Run: headless pygame with SDL's dummy video driver; simulated clock (each Clock.tick advances the game by its frame time, no real sleeping); random seed 0; keys injected as events and as key.get_pressed() state; mouse plan: one left click at the window centre at the start of phase 2, then a move to the lower-right quarter at the start of phase 3.
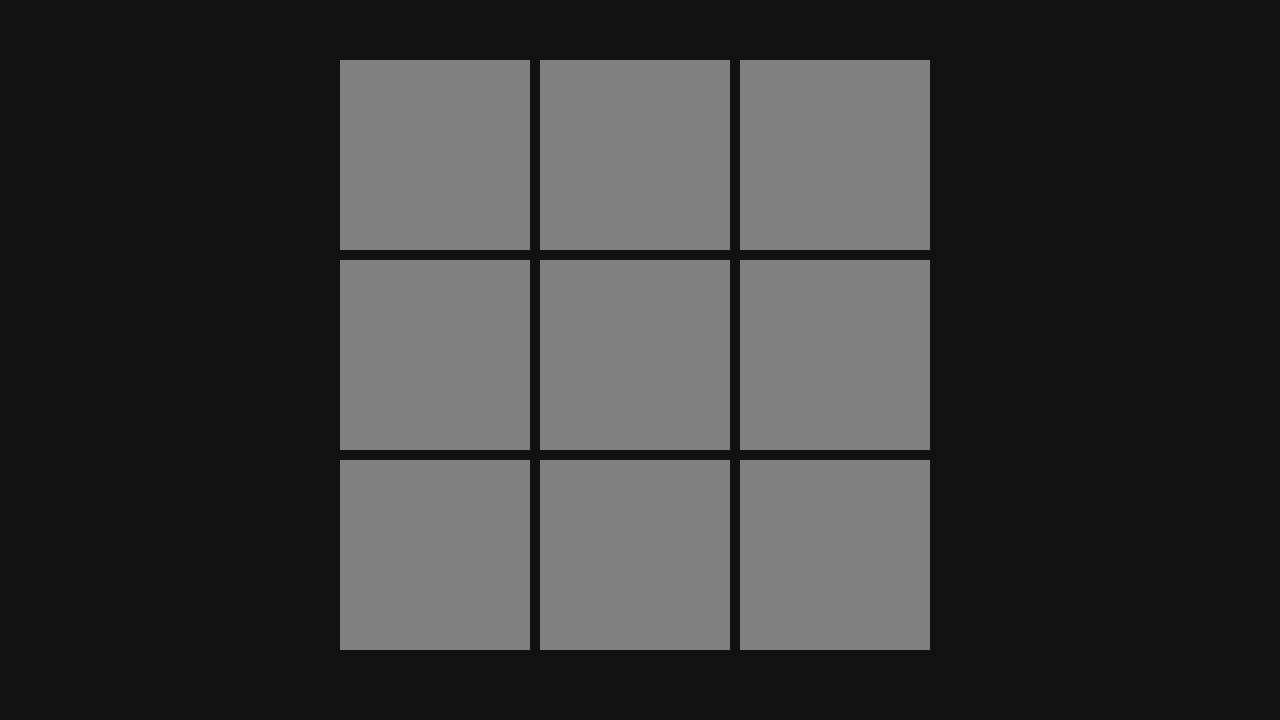
Frame 1 of 4 · flips 1–60 · no input
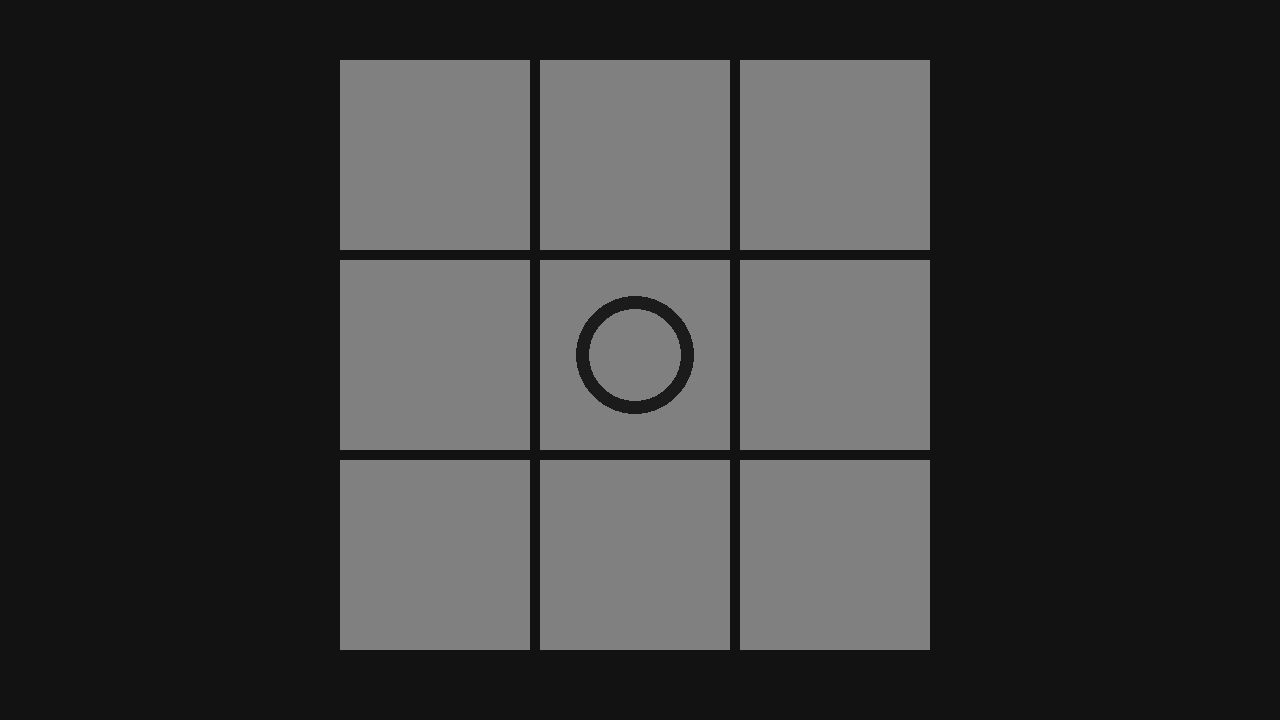
Frame 2 of 4 · flips 61–180 · clicked the window centre · tapped SPACE, RETURN · held RIGHT (→), D
Frame 3 of 4 · flips 181–300 · moved the mouse to the lower-right quarter · held DOWN (↓), S · screen unchanged from frame 2, image omitted
Frame 4 of 4 · flips 301–420 · held LEFT (←), A, UP (↑), W · screen unchanged from frame 3, image omitted

The pygame program that drew these frames:

import pygame
from dataclasses import dataclass

class Cell:
    rect: pygame.Rect
    background_colour = (128, 128, 128)
    sign_color = (27, 27, 27)
    is_occupied: bool = False
    occupied_by: str = ''
    def __init__(self, rect: pygame.Rect):
        self.rect = rect


class TicTacToe:
    current_player: str = 'o'
    window_width: int
    window_height: int
    window: pygame.Surface
    grid: list[Cell] = []
    grid_size: int
    currect_hovered_cell: Cell
    def __init__(self, size: int):
        self.__init_window()
        self.grid_size = size
        self.__create_grid()
    
    def __init_window(self):
        window_background_colour = (18, 18, 18)
        ratio = 80
        self.window_width, self.window_height = 16*ratio, 9*ratio
        self.window = pygame.display.set_mode((self.window_width, self.window_height))
        pygame.display.set_caption('TicTacToe')
        self.window.fill(window_background_colour)
        pygame.display.flip()
    
    def draw_grid(self):
        for cell in self.grid:
            self.__draw_cell(cell)
            self.__cell_hover(cell)
            if cell.occupied_by == 'x':
                self.__draw_x(cell)
            if cell.occupied_by == 'o':
                self.__draw_o(cell)
    
    def place_sign(self):
        if not self.currect_hovered_cell.is_occupied:
            self.currect_hovered_cell.is_occupied = True
            self.currect_hovered_cell.occupied_by = self.current_player
            self.__swap_player()
        
    def __swap_player(self):
        if self.current_player == 'x':
            self.current_player = 'o'
        elif self.current_player == 'o':
            self.current_player = 'x'
    
    def __create_grid(self):
        padding = 10
        grid_size_px = 600
        cell_size = grid_size_px / self.grid_size
        for x in range(self.grid_size):
            for y in range(self.grid_size):
                rect_x = self.window_width/2 - grid_size_px/2 + cell_size*x
                rect_y = self.window_height/2 - grid_size_px/2 + cell_size*y
                rect_size = cell_size - padding
                rect = pygame.Rect(rect_x, rect_y, rect_size, rect_size)
                self.grid.append(Cell(rect))
        
        
    def __cell_hover(self, cell: Cell):
        if cell.rect.collidepoint(pygame.mouse.get_pos()):
            self.currect_hovered_cell = cell
        if cell.is_occupied:
            return
        if self.current_player == 'o':
            if cell.rect.collidepoint(pygame.mouse.get_pos()):
                self.__draw_o(cell)
        if self.current_player == 'x':
            if cell.rect.collidepoint(pygame.mouse.get_pos()):
                self.__draw_x(cell)
               
    
    def __draw_x(self, cell: Cell):
        a = cell.rect.width/5
        pygame.draw.line(self.window, cell.sign_color, (cell.rect.topleft[0] + a, cell.rect.topleft[1] + a), (cell.rect.bottomright[0] - a, cell.rect.bottomright[1] - a), int(cell.rect.width/10))
        pygame.draw.line(self.window, cell.sign_color, (cell.rect.topright[0] - a, cell.rect.topright[1] + a), (cell.rect.bottomleft[0] + a, cell.rect.bottomleft[1] - a), int(cell.rect.width/10))
    
    def __draw_o(self, cell: Cell):
        pygame.draw.circle(self.window, cell.sign_color, (cell.rect.left + cell.rect.width/2, cell.rect.top + cell.rect.height/2), cell.rect.width/3.2, int(cell.rect.width/14))
    
    def __draw_cell(self, cell: Cell):
        pygame.draw.rect(self.window, cell.background_colour, cell.rect)
            

def main():
    game = TicTacToe(3)
    running = True
    while running:
        game.draw_grid()
        for event in pygame.event.get():
            if event.type == pygame.QUIT: 
                running = False
            if event.type == pygame.MOUSEBUTTONUP:
                if event.button == 1: # 1 == left button
                    game.place_sign()
        pygame.display.update()


if __name__ == '__main__':
    main()
